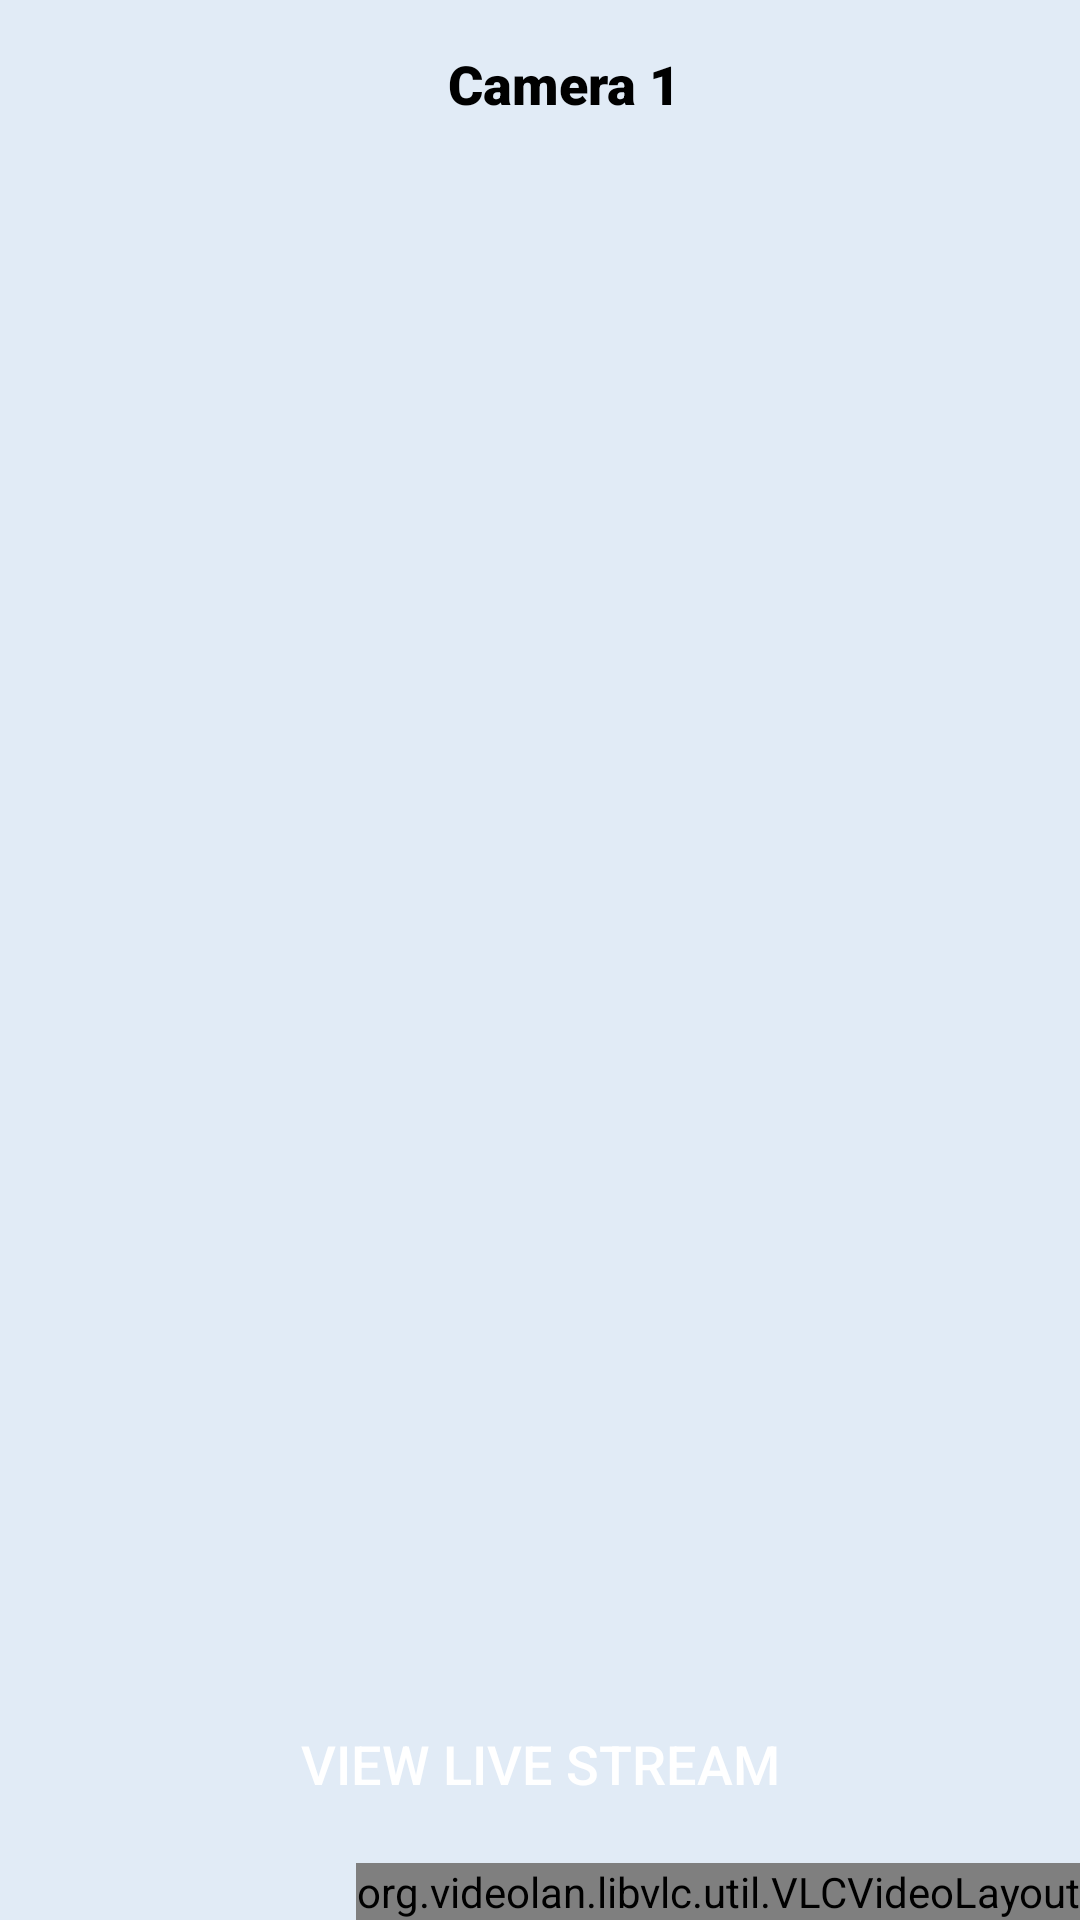

Layout XML and referenced resources for this Android screen:
<!-- AndroidManifest.xml: application theme Theme.AppCompat.Light.NoActionBar -->
<!-- res/layout/ss_view_live_feed_fragment.xml -->
<?xml version="1.0" encoding="utf-8"?>
    <androidx.constraintlayout.widget.ConstraintLayout
        xmlns:android="http://schemas.android.com/apk/res/android"
        xmlns:tools="http://schemas.android.com/tools"
        xmlns:app="http://schemas.android.com/apk/res-auto"
        android:layout_width="match_parent"
        android:layout_height="match_parent"
        android:background="@color/playerBackground"
        android:orientation="vertical">

    <androidx.appcompat.widget.Toolbar
        android:id="@+id/change_password_toolbar"
        android:layout_width="match_parent"
        android:layout_height="?attr/actionBarSize"
        android:background="@color/playerBackground"
        android:textAlignment="center"
        android:theme="@style/ThemeOverlay.AppCompat.ActionBar"
        app:layout_constraintTop_toTopOf="parent"
        app:layout_constraintEnd_toEndOf="parent"
        app:popupTheme="@style/ThemeOverlay.AppCompat.Light"
        app:titleTextColor="@android:color/white">

        <TextView
            android:id="@+id/title_text_view"
            android:layout_width="match_parent"
            android:layout_height="wrap_content"
            android:fontFamily="sans-serif-black"
            android:gravity="center"
            android:text="Camera 1"
            android:textColor="@android:color/black"
            android:textSize="18sp" />

    </androidx.appcompat.widget.Toolbar>













    <org.videolan.libvlc.util.VLCVideoLayout
        android:id="@+id/videoLayout"
        android:layout_width="wrap_content"
        android:layout_height="wrap_content"
        android:fitsSystemWindows="false"
        app:layout_constraintBottom_toBottomOf="parent"
        app:layout_constraintEnd_toEndOf="parent" />


    <Button
        android:id="@+id/view_live_feed_button"
        android:layout_width="match_parent"
        android:layout_height="wrap_content"
        android:layout_margin="20dp"
        android:background="@color/primaryColor"
        android:fontFamily="sans-serif-medium"
        android:gravity="center"
        android:paddingStart="40dp"
        android:paddingTop="20dp"
        android:paddingEnd="40dp"
        android:paddingBottom="20dp"
        android:text="View Live Stream"
        android:textColor="@android:color/white"
        android:textSize="18sp"
        app:layout_constraintBottom_toTopOf="@+id/view_live_full_feed_button"
        tools:layout_editor_absoluteX="20dp" />

    <Button
        android:id="@+id/view_live_full_feed_button"
        android:visibility="gone"
        android:layout_width="match_parent"
        android:layout_height="wrap_content"
        android:layout_margin="20dp"
        android:background="@color/colorAccent"
        android:fontFamily="sans-serif-medium"
        android:gravity="center"
        android:paddingStart="40dp"
        android:paddingTop="20dp"
        android:paddingEnd="40dp"
        android:paddingBottom="20dp"
        android:text="Live on Full Screen"
        android:textColor="@android:color/white"
        android:textSize="18sp"
        app:layout_constraintBottom_toBottomOf="@+id/videoLayout" />


    















    </androidx.constraintlayout.widget.ConstraintLayout>
<!-- resources referenced by this layout -->
<resources>
  <color name="colorAccent">#2BB2A7</color>
  <color name="playerBackground">#E1EBF6</color>
  <!-- drawable ic_baseline_videocam (drawable) -->
  <vector android:height="24dp"
      android:tint="?attr/colorControlNormal"
      android:viewportHeight="24"
      android:viewportWidth="24"
      android:width="24dp" xmlns:android="http://schemas.android.com/apk/res/android">
      <path android:fillColor="@android:color/white" android:pathData="M17,10.5V7c0,-0.55 -0.45,-1 -1,-1H4c-0.55,0 -1,0.45 -1,1v10c0,0.55 0.45,1 1,1h12c0.55,0 1,-0.45 1,-1v-3.5l4,4v-11l-4,4z"/>
  </vector>
</resources>
